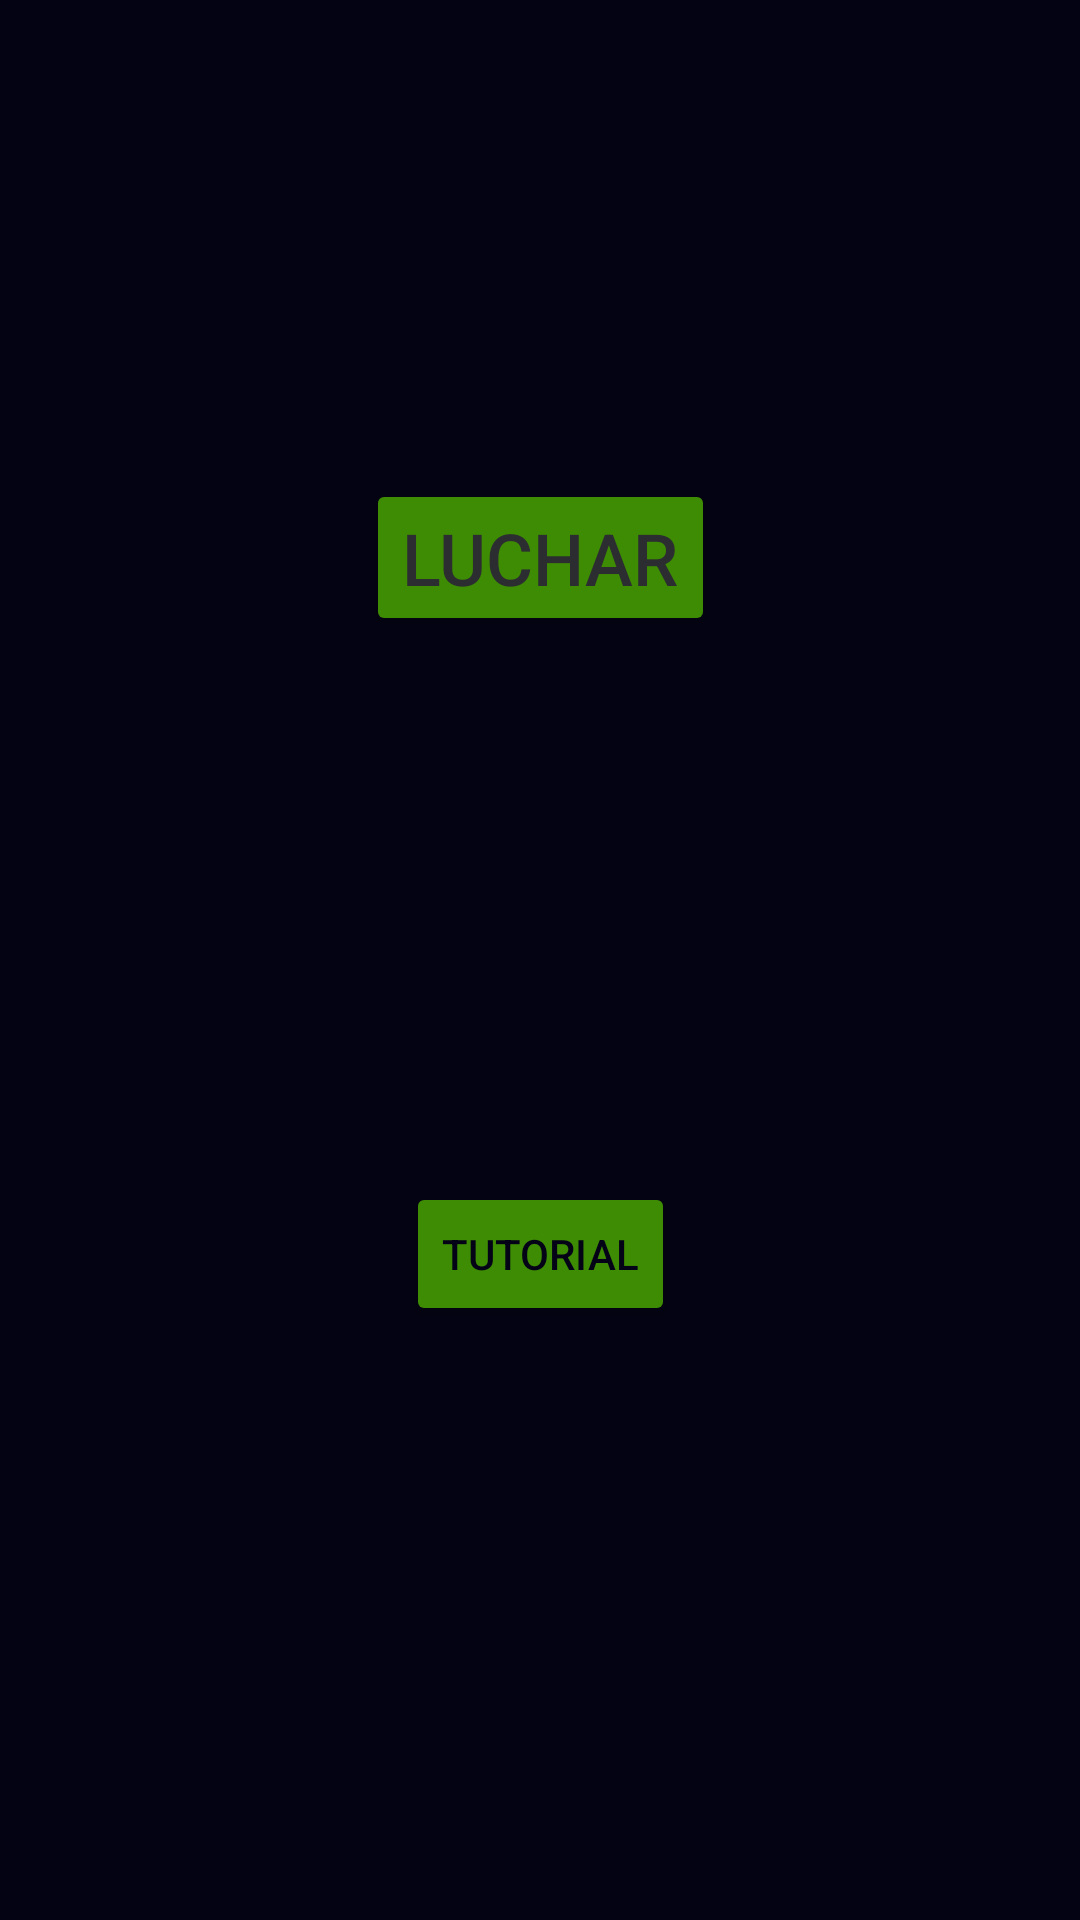

The Android layout XML behind this screen, and the referenced resources:
<!-- AndroidManifest.xml: application theme Theme.P6PGM -->
<!-- res/layout/activity_main.xml -->
<?xml version="1.0" encoding="utf-8"?>
<androidx.constraintlayout.widget.ConstraintLayout xmlns:android="http://schemas.android.com/apk/res/android"
    xmlns:app="http://schemas.android.com/apk/res-auto"
    xmlns:tools="http://schemas.android.com/tools"
    android:id="@+id/main"
    android:layout_width="match_parent"
    android:layout_height="match_parent"
    android:background="#040313"
    tools:context=".Introduccion">

    <ImageView
        android:id="@+id/imageView3"
        android:layout_width="wrap_content"
        android:layout_height="wrap_content"
        android:background="#040313FF"
        android:importantForAccessibility="no"
        android:scaleType="centerInside"
        app:layout_constraintBottom_toBottomOf="parent"
        app:layout_constraintEnd_toEndOf="parent"
        app:layout_constraintStart_toStartOf="parent"
        app:layout_constraintTop_toTopOf="parent"
        app:srcCompat="@drawable/_549347c_71e4_4f85_887c_dafbe5dc0c00" />

    <Button
        android:id="@+id/boton_luchar"
        android:layout_width="wrap_content"
        android:layout_height="wrap_content"
        android:layout_marginBottom="108dp"
        android:backgroundTint="@color/fondoLetras"
        android:text="@string/luchar"
        android:textColor="#2B2D30"
        android:textSize="24sp"
        app:layout_constraintBottom_toBottomOf="@+id/imageView3"
        app:layout_constraintEnd_toEndOf="parent"
        app:layout_constraintStart_toStartOf="parent" />

    <Button
        android:id="@+id/boton_informacion"
        android:layout_width="wrap_content"
        android:layout_height="wrap_content"
        android:layout_marginBottom="16dp"
        android:backgroundTint="@color/fondoLetras"
        android:text="@string/tutorial"
        android:textColor="@color/letras"
        app:layout_constraintBottom_toBottomOf="parent"
        app:layout_constraintEnd_toEndOf="parent"
        app:layout_constraintStart_toStartOf="parent"
        app:layout_constraintTop_toBottomOf="@+id/boton_luchar" />
</androidx.constraintlayout.widget.ConstraintLayout>
<!-- resources referenced by this layout -->
<resources>
  <color name="fondoLetras">#3E8C03</color>
  <color name="letras">#030216</color>
  <string name="luchar">LUCHAR</string>
  <string name="tutorial">TUTORIAL</string>
  <style name="Theme.P6PGM" parent="Base.Theme.P6PGM" />
  <style name="Base.Theme.P6PGM" parent="Theme.Material3.DayNight.NoActionBar">
          
          
      </style>
</resources>
